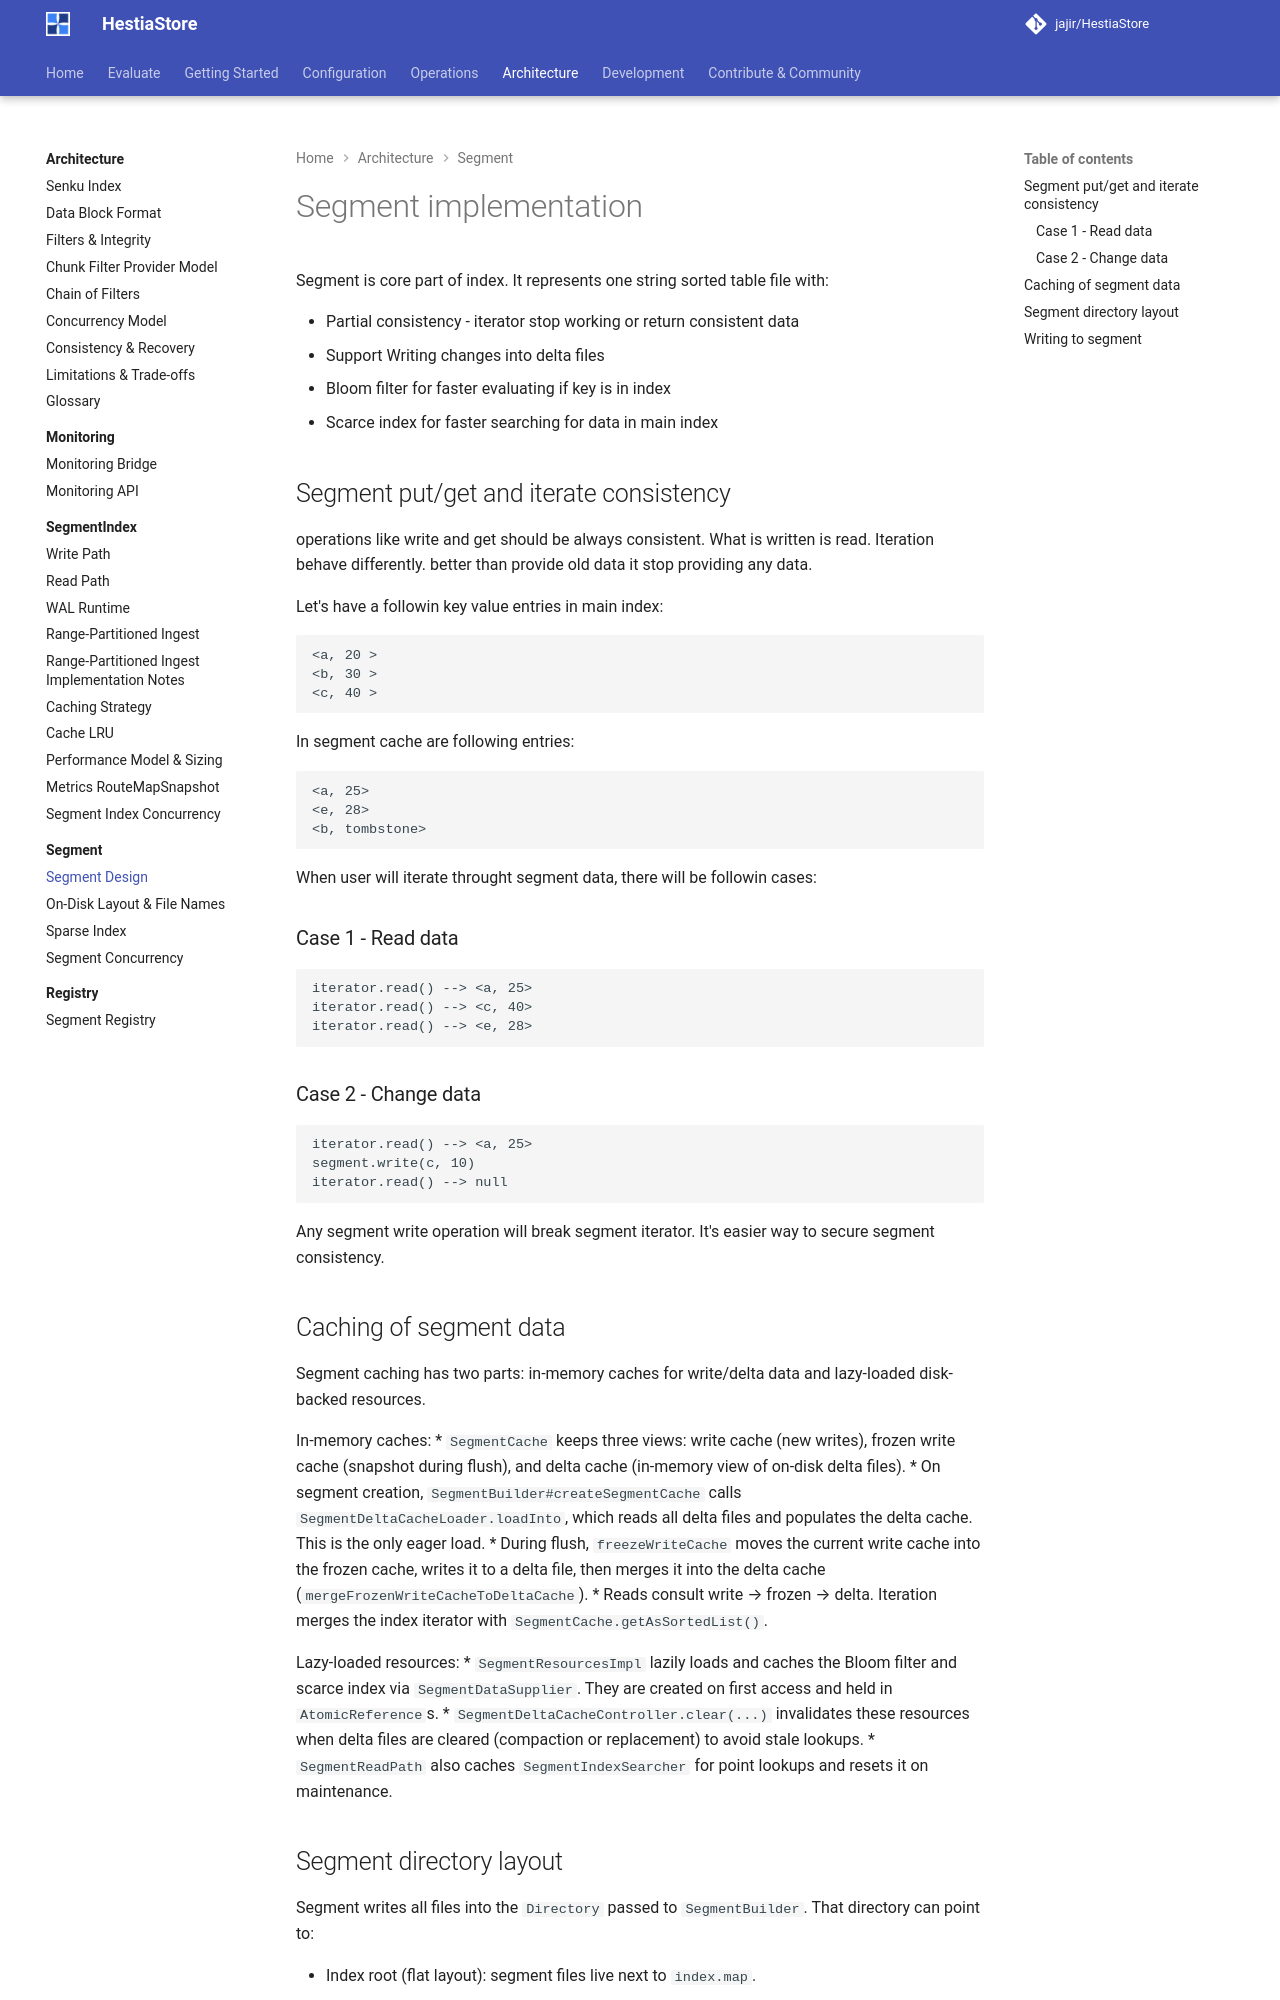

repository: jajir/HestiaStore · page: architecture/segment/segment/index.html · generator: mkdocs

# Segment implementation

Segment is core part of index. It represents one string sorted table file with:

* Partial consistency - iterator stop working or return consistent data
* Support Writing changes into delta files
* Bloom filter for faster evaluating if key is in index
* Scarce index for faster searching for data in main index

## Segment put/get and iterate consistency

operations like write and get should be always consistent. What is written is read. Iteration behave differently. better than provide old data it stop providing any data.

Let's have a followin key value entries in main index:

```text
<a, 20 >
<b, 30 >
<c, 40 >
```

In segment cache are following entries:

```text
<a, 25>
<e, 28>
<b, tombstone>
```

When user will iterate throught segment data, there will be followin cases:

### Case 1 - Read data

```text
iterator.read() --> <a, 25>
iterator.read() --> <c, 40>
iterator.read() --> <e, 28>
```

### Case 2 - Change data

```text
iterator.read() --> <a, 25>
segment.write(c, 10)
iterator.read() --> null
```

Any segment write operation will break segment iterator. It's easier way to secure segment consistency.
